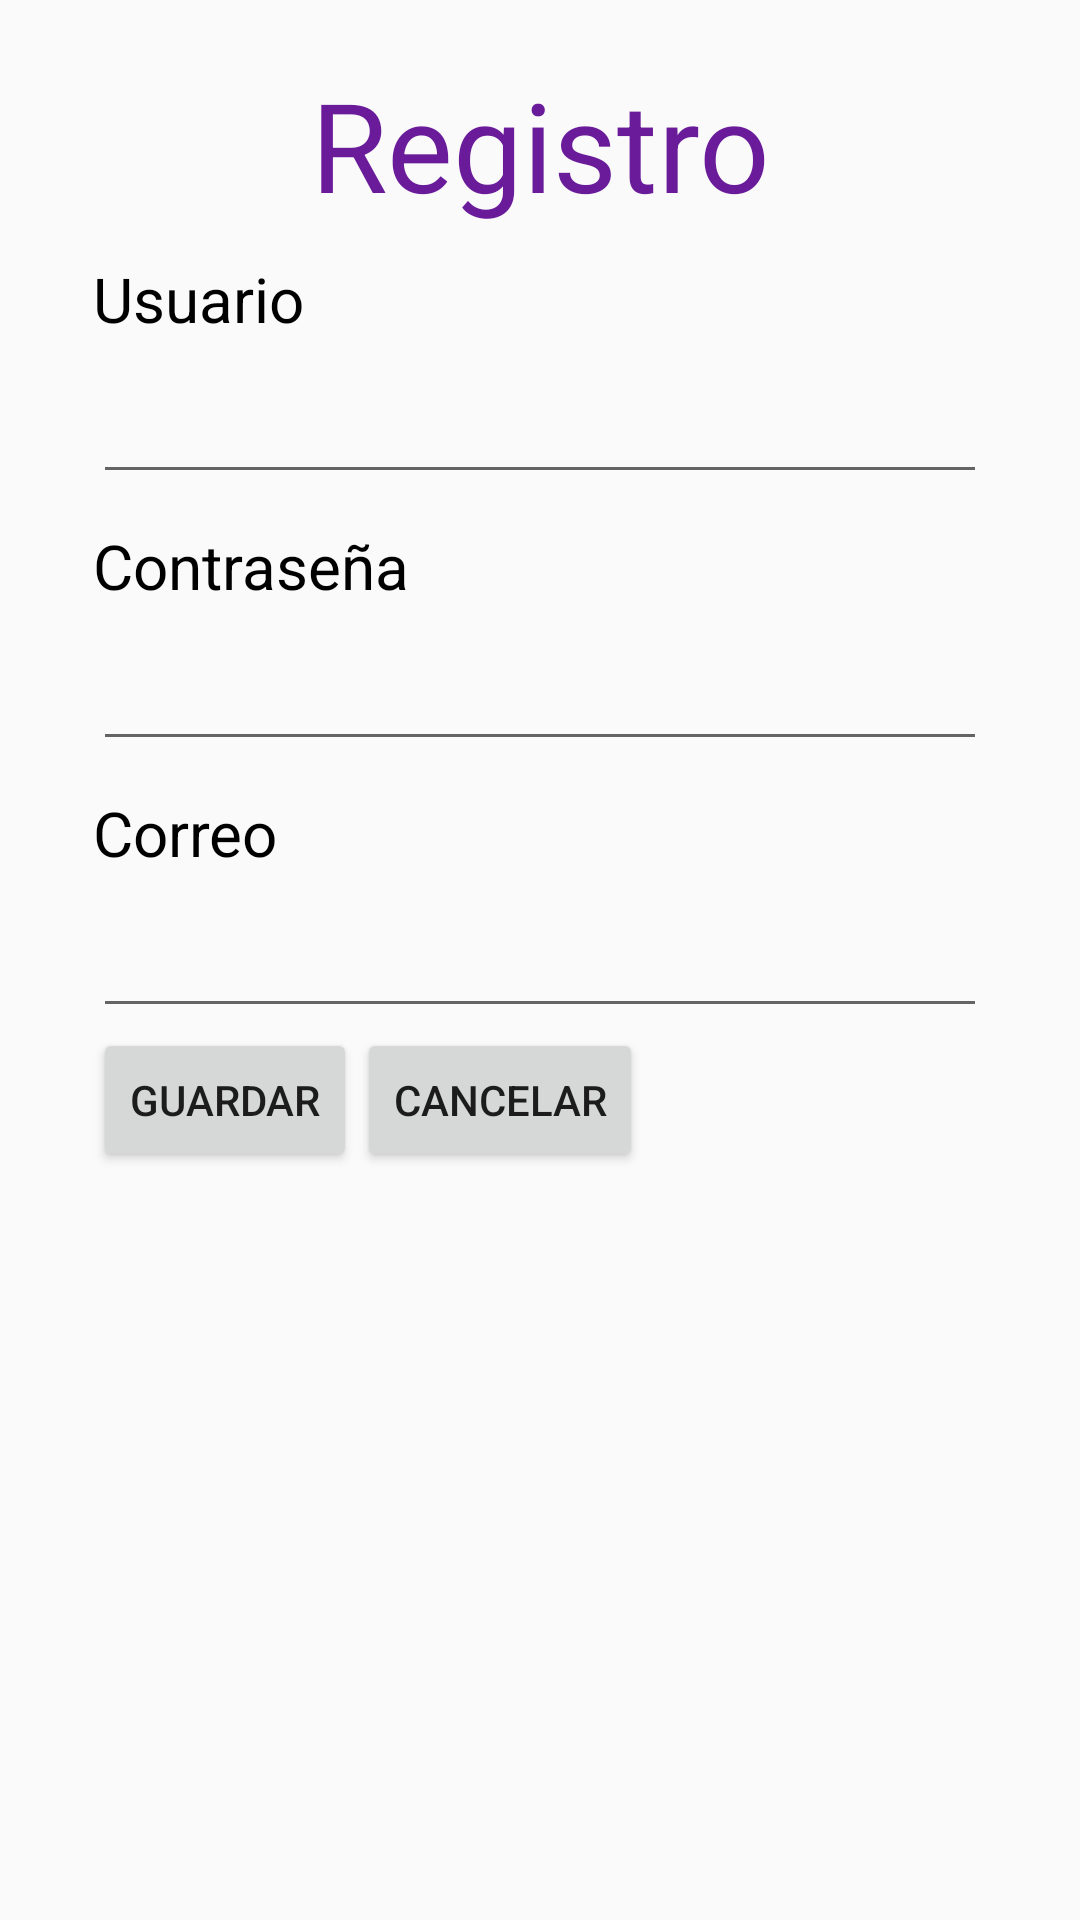

Layout XML and referenced resources for this Android screen:
<!-- AndroidManifest.xml: application theme AppTheme -->
<!-- res/layout/form_create_login_layout.xml -->
<?xml version="1.0" encoding="utf-8"?>
<ScrollView xmlns:android="http://schemas.android.com/apk/res/android"
    android:layout_width="match_parent" android:layout_height="match_parent">
    <RelativeLayout
        android:layout_width="match_parent" android:layout_height="match_parent"
        android:paddingLeft="10pt"
        android:paddingRight="10pt"
        android:paddingTop="5pt"
        android:paddingBottom="10pt"
        android:layout_margin="5pt"
        >

        <TextView
            android:layout_width="match_parent"
            android:layout_height="wrap_content"
            android:text="@string/title_create_login_registro"
            android:textColor="@color/colorPurpleTwo"
            android:textSize="20pt"
            android:gravity="center"
            android:id="@+id/title_login"
            />
        <TextView
            android:id="@+id/txv_create_user"
            android:layout_width="match_parent"
            android:layout_height="wrap_content"
            android:textSize="10pt"
            android:textColor="@color/colorBlack"
            android:paddingTop="10dp"
            android:paddingBottom="10dp"
            android:layout_gravity="center"
            android:text="@string/title_usuariore"
            android:layout_below="@id/title_login"
            />
        <EditText
            android:id="@+id/edt_create_user"
            android:layout_width="match_parent"
            android:layout_height="wrap_content"
            android:layout_below="@id/txv_create_user"
            />
        <TextView
            android:id="@+id/txv_create_pass"
            android:layout_width="match_parent"
            android:layout_height="wrap_content"
            android:textSize="10pt"
            android:textColor="@color/colorBlack"
            android:paddingTop="10dp"
            android:paddingBottom="10dp"
            android:layout_gravity="center"
            android:text="@string/title_contraseñare"
            android:layout_below="@id/edt_create_user"
            />
        <EditText
            android:id="@+id/edt_create_pass"
            android:layout_width="match_parent"
            android:layout_height="wrap_content"
            android:layout_below="@id/txv_create_pass"
            android:password="true"
            />

        <TextView
            android:id="@+id/txv_create_mail"
            android:layout_width="match_parent"
            android:layout_height="wrap_content"
            android:textSize="10pt"
            android:textColor="@color/colorBlack"
            android:paddingTop="10dp"
            android:paddingBottom="10dp"
            android:layout_gravity="center"
            android:text="@string/title_mail"
            android:layout_below="@id/edt_create_pass"
            />
        <EditText
            android:id="@+id/edt_create_mail"
            android:layout_width="match_parent"
            android:layout_height="wrap_content"
            android:layout_below="@id/txv_create_mail"
            />
        <Button
            android:id="@+id/btn_create_login_guardar"
            android:layout_width="wrap_content"
            android:layout_height="wrap_content"
            android:text="@string/btn_create_guardar"
            android:layout_below="@id/edt_create_mail"
            />
        <Button
            android:id="@+id/btn_create_login_cancelar"
            android:layout_width="wrap_content"
            android:layout_height="wrap_content"
            android:text="@string/btn_create_cancelar"
            android:layout_below="@id/edt_create_mail"
            android:layout_toRightOf="@id/btn_create_login_guardar"
            />

    </RelativeLayout>
</ScrollView>
<!-- resources referenced by this layout -->
<resources>
  <color name="colorBlack">#000000</color>
  <color name="colorPurpleTwo">#6a1b9a</color>
  <string name="btn_create_cancelar">Cancelar</string>
  <string name="btn_create_guardar">Guardar</string>
  <string name="title_create_login_registro">Registro</string>
  <string name="title_mail">Correo</string>
  <string name="title_usuariore">Usuario</string>
  <style name="AppTheme" parent="Theme.AppCompat.Light.DarkActionBar">
          
          <item name="colorPrimary">@color/colorPurpleOne</item>
          <item name="colorAccent">@color/colorPurpleThree</item>
          <item name="colorPrimaryDark">@color/colorWhite</item>
  
  
  
      </style>
  <color name="colorPurpleOne">#9c27b0</color>
  <color name="colorPurpleThree">#e1bee7</color>
  <color name="colorWhite">#ffffff</color>
</resources>
